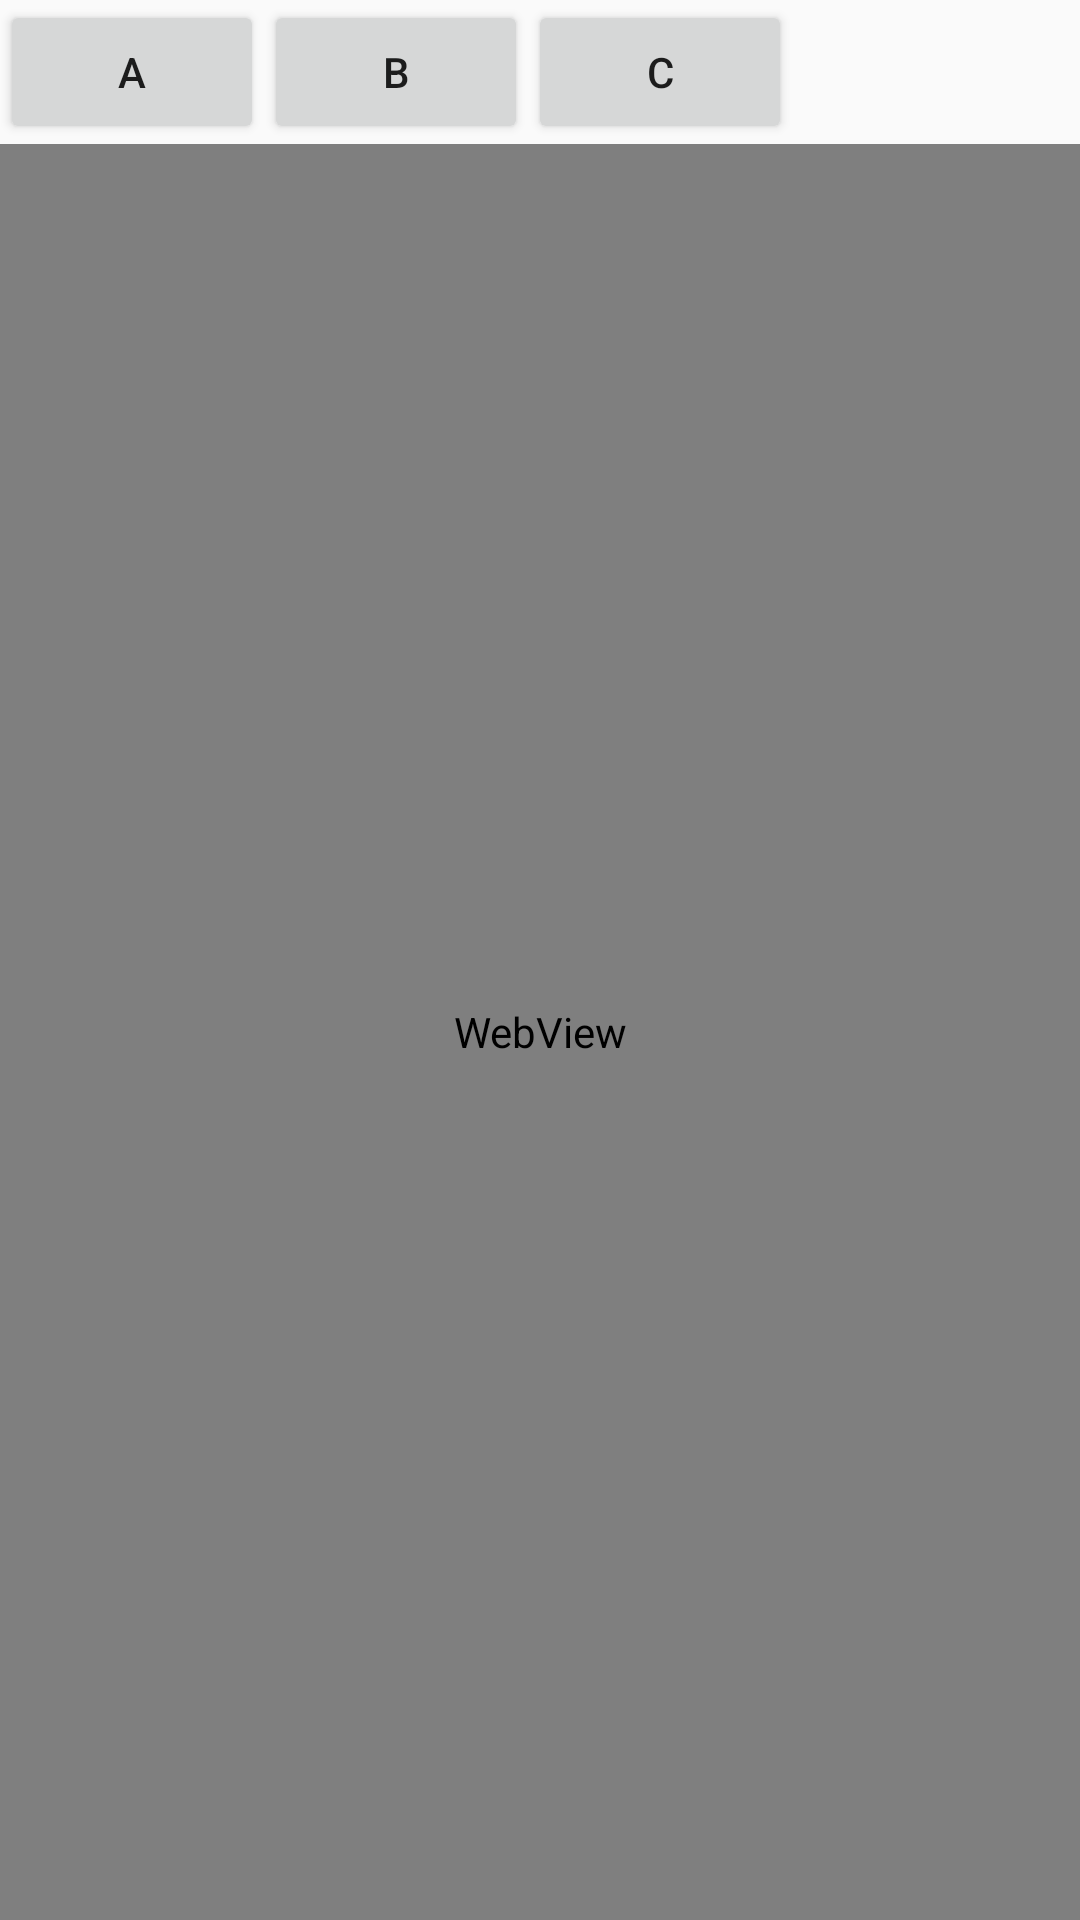

The Android layout XML behind this screen, and the referenced resources:
<!-- AndroidManifest.xml: application theme AppTheme -->
<!-- res/layout/activity_sample_timber.xml -->
<?xml version="1.0" encoding="utf-8"?>
<RelativeLayout xmlns:android="http://schemas.android.com/apk/res/android"
    android:layout_width="match_parent"
    android:layout_height="match_parent">

    <Button
        android:id="@+id/button_a"
        android:layout_width="wrap_content"
        android:layout_height="wrap_content"
        android:layout_alignParentStart="true"
        android:layout_alignParentTop="true"
        android:onClick="onClick"
        android:text="A" />

    <Button
        android:id="@+id/button_b"
        android:layout_width="wrap_content"
        android:layout_height="wrap_content"
        android:layout_alignParentTop="true"
        android:layout_toEndOf="@id/button_a"
        android:onClick="onClick"
        android:text="B" />

    <Button
        android:id="@+id/button_c"
        android:layout_width="wrap_content"
        android:layout_height="wrap_content"
        android:layout_alignParentTop="true"
        android:layout_toEndOf="@id/button_b"
        android:onClick="onClick"
        android:text="C" />

    <WebView
        android:id="@+id/webView"
        android:layout_width="match_parent"
        android:layout_height="wrap_content"
        android:layout_alignParentBottom="true"
        android:layout_below="@+id/button_a" />

</RelativeLayout>
<!-- resources referenced by this layout -->
<resources>
  <style name="AppTheme" parent="Theme.AppCompat.Light.DarkActionBar">
          
          <item name="colorPrimary">@color/colorPrimary</item>
          <item name="colorPrimaryDark">@color/colorPrimaryDark</item>
          <item name="colorAccent">@color/colorAccent</item>
      </style>
  <color name="colorPrimary">#3F51B5</color>
  <color name="colorPrimaryDark">#303F9F</color>
  <color name="colorAccent">#FF4081</color>
</resources>
